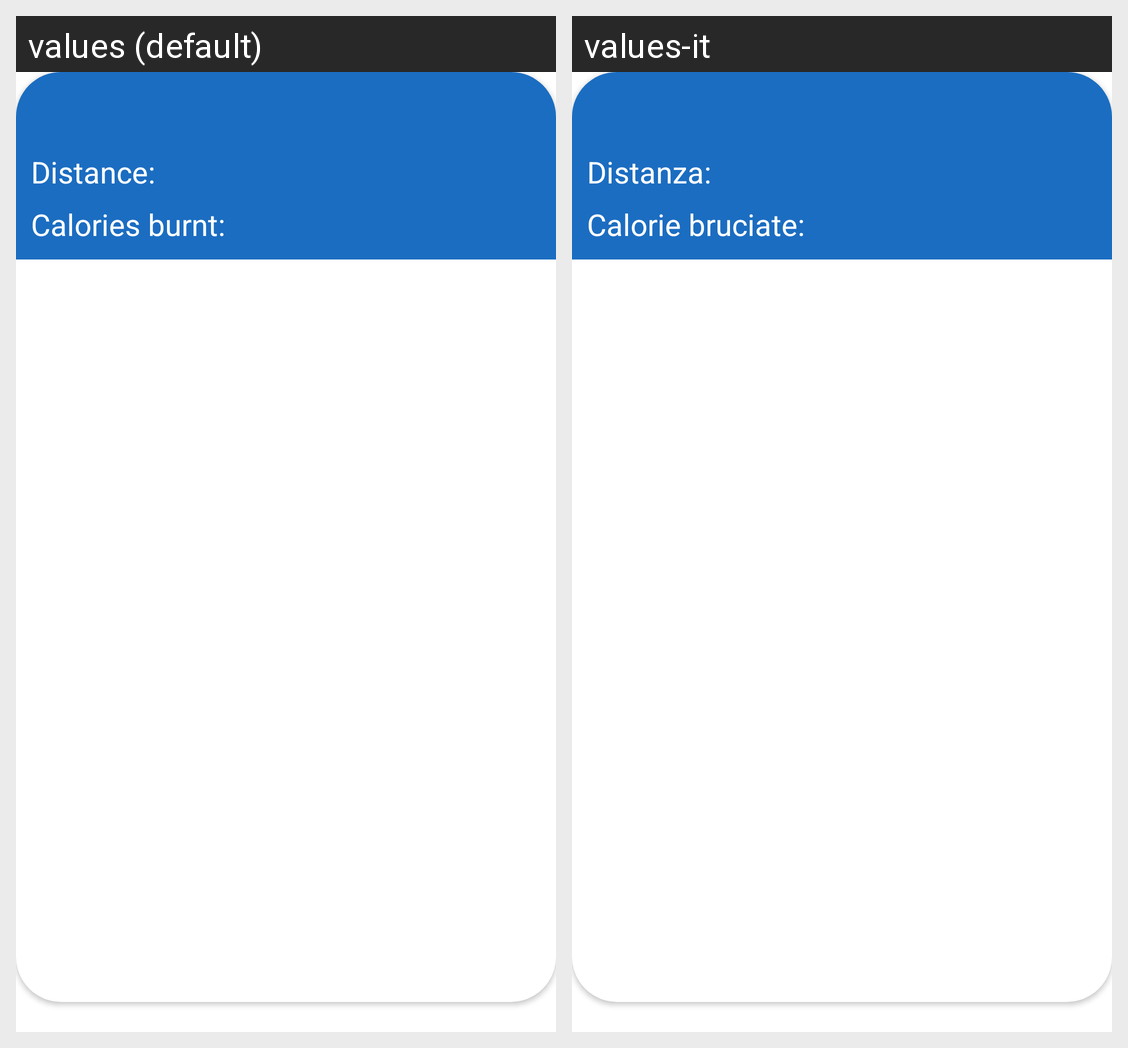

Strings drawn on this Android screen and how each of the app's shown locales translates them:
Android screen res/layout/client_my_runs_list_item.xml rendered under 2 locales, left to right: values (default), values-it. Device: Nexus 5 (rendered at 1080×1920; each locale shown at half size, 540×960, under a caption strip naming it); theme Theme.WeFit.
Strings drawn on this screen, with the default value and each locale's value (text and hints the layout hard-codes, and strings that could not be matched under every locale, appear in the picture but are not listed):

distance
  values: Distance:
  values-it: Distanza:

calories_burnt_title
  values: Calories burnt:
  values-it: Calorie bruciate:
